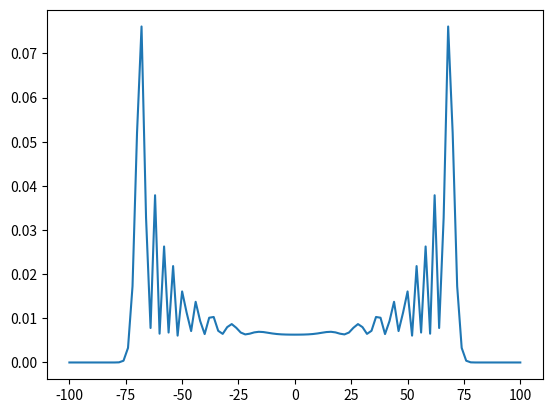

This chart was generated by the following Python code:
# -*- coding: utf-8 -*-
"""
Created on Mon May 31 09:26:58 2021

@author: User
"""

import numpy as np
import matplotlib.pyplot as plt
from matplotlib import cm
plt.close('all')

def recursion(k):
    if k == 1:
        c_plus0 = np.array([0,0,1])
        c_plus1 = np.zeros(3)
        c_min0 = np.zeros(3)
        c_min1 = np.array([1,0,0])
        return c_plus0, c_plus1, c_min0, c_min1
    else:
        c = recursion(k-1)
        c_plus0 = np.add(np.concatenate((np.array([0,0]),c[0])),np.concatenate((np.array([0,0]),c[1])))
        c_plus1 = np.add(np.concatenate((np.array([0,0]),c[2])),np.concatenate((np.array([0,0]),c[3])))
        c_min0 = np.subtract(np.concatenate((c[0],np.array([0,0]))),np.concatenate((c[1],np.array([0,0]))))
        c_min1 = np.subtract(np.concatenate((c[2],np.array([0,0]))),np.concatenate((c[3],np.array([0,0]))))
        return c_plus0, c_plus1, c_min0, c_min1
    
def prob(k, initc0, initc1, initpos):
    c = recursion(k)
    probn0 = np.square(np.abs(np.add(initc0*(np.add(c[0],c[2])),initc1*(np.add(c[1],c[3])))))
    probn1 = np.square(np.abs(np.add(initc0*(np.subtract(c[0],c[2])),initc1*(np.subtract(c[1],c[3])))))
    probn = np.add(probn0,probn1)
    return probn/(2**k)

def plotprob(k,initc0,initc1,initpos):
    positions = np.arange(-k+initpos,k+1+initpos,2)
    plt.figure()
    plt.plot(positions,prob(k,initc0,initc1,initpos)[::2],label="QRW")
    return

def meanpos(k, initc0, initc1, initpos):
    pos = np.arange(-k+initpos, k+1+initpos, 1)
    probpos = np.multiply(pos, prob(k, initc0, initc1, initpos))
    return np.sum(probpos)

def variancepos(k, initc0, initc1, initpos):
    possquared = np.square(np.arange(-k+initpos, k+1+initpos, 1))
    probpossquared = np.multiply(possquared,prob(k, initc0, initc1, initpos))
    return np.sum(probpossquared) - meanpos(k, initc0, initc1, initpos)

def plotQRW1Dvar(k, initc0, initc1, initpos):
    plt.figure()
    #plt.title("Variance of the QRW plotted against number of steps T")
    plt.xlabel("t", fontsize=14)
    plt.ylabel("$\sigma^2$", fontsize=14)
    var = np.zeros(k)
    for n in range(1,k):
        var[n] = variancepos(n, initc0, initc1, initpos)
    plt.plot(np.arange(1,k+1),var, label="QRW")
    return var

### number of steps
k = 100

### initial state initc0*|0> + initc1*|1> tensor |initpos>
#initc0 = 1
initc0 = 1/np.sqrt(2)
#initc1 = 0
initc1 = 1j/np.sqrt(2)
initpos = 0


plotprob(k, initc0, initc1, initpos)
#var1D = plotQRW1Dvar(k, initc0, initc1, initpos)
# p1d = prob(k, initc0, initc1, initpos)

### 2x 1D walk
# P = np.outer(p1d,p1d)

# X = np.arange(-k+initpos,k+1+initpos,1)
# Y = np.copy(X)
# X, Y = np.meshgrid(X,Y)
# Z = P.astype(float)
# fig, ax = plt.subplots(subplot_kw={"projection": "3d"})
# surf = ax.plot_surface(X, Y, Z, cmap=cm.coolwarm,
#                     linewidth=0, antialiased=False)
# fig.colorbar(surf, shrink=0.5, aspect=5)
# #ax.plot_wireframe(X, Y, Z)
# plt.show()
